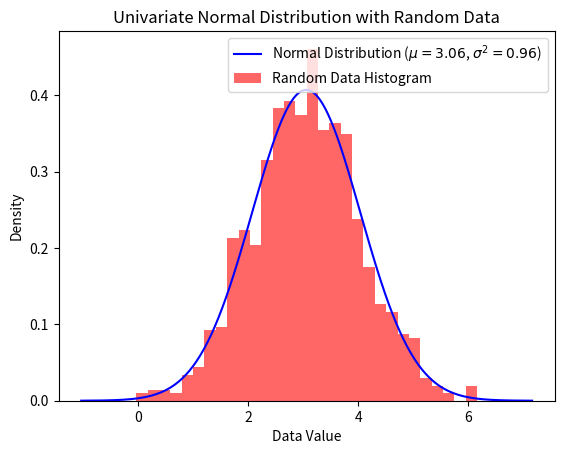

Recreate this plot in Python.
import matplotlib.pyplot as plt
import numpy as np
from scipy.stats import norm


def univariate_normal_likelihood(X, mu, sigma_squared):
    """
    Compute the likelihood and log-likelihood for a univariate normal distribution.

    Parameters:
    X (numpy array): Observed data points.
    mu (float): Mean of the distribution.
    sigma_squared (float): Variance of the distribution (sigma squared).

    Returns:
    likelihood (float): Probability density value.
    log_likelihood (float): Log of the probability density.
    """
    n = len(X)

    # Compute likelihood
    likelihood = np.prod(norm.pdf(X, mu, np.sqrt(sigma_squared)))

    # Compute log-likelihood
    log_likelihood = -n / 2 * np.log(2 * np.pi * sigma_squared) - np.sum((X - mu) ** 2) / (2 * sigma_squared)

    return likelihood, log_likelihood


def maximum_likelihood_estimates(X):
    """
    Compute the Maximum Likelihood Estimates (MLE) for the mean and variance of a univariate normal distribution.

    Parameters:
    X (numpy array): Observed data points.

    Returns:
    mu_hat (float): MLE of the mean.
    sigma_squared_hat (float): MLE of the variance.
    """
    n = len(X)

    # MLE for the mean is the sample mean
    mu_hat = np.mean(X)

    # MLE for the variance is the sample variance
    sigma_squared_hat = np.var(X)

    return mu_hat, sigma_squared_hat


# Generate random data from a normal distribution
mu_true = 3.0  # True mean
sigma_true = 1.0  # True standard deviation
n_samples = 1000  # Number of samples to generate

# Generate random samples
X_random = np.random.normal(mu_true, sigma_true, n_samples)

# Maximum Likelihood Estimates (MLE) for mean and variance
mu_hat, sigma_squared_hat = maximum_likelihood_estimates(X_random)

# Compute likelihood and log-likelihood with MLE
likelihood, log_likelihood = univariate_normal_likelihood(X_random, mu_hat, sigma_squared_hat)

# Print results
print(f"MLE for mean (mu): {mu_hat}")
print(f"MLE for variance (sigma^2): {sigma_squared_hat}")
print(f"Likelihood: {likelihood}")
print(f"Log-Likelihood: {log_likelihood}")

# Plotting the normal distribution with the MLE parameters and the random data
x_vals = np.linspace(min(X_random) - 1, max(X_random) + 1, 1000)
y_vals = norm.pdf(x_vals, mu_hat, np.sqrt(sigma_squared_hat))

# Plot the normal distribution curve
plt.plot(x_vals, y_vals, label=f'Normal Distribution ($\mu={mu_hat:.2f}$, $\sigma^2={sigma_squared_hat:.2f}$)',
         color='blue')

# Plot the observed data points
plt.hist(X_random, bins=30, density=True, alpha=0.6, color='red', label='Random Data Histogram')

# Adding labels and title
plt.title("Univariate Normal Distribution with Random Data")
plt.xlabel("Data Value")
plt.ylabel("Density")
plt.legend()

# Display the plot
plt.show()
